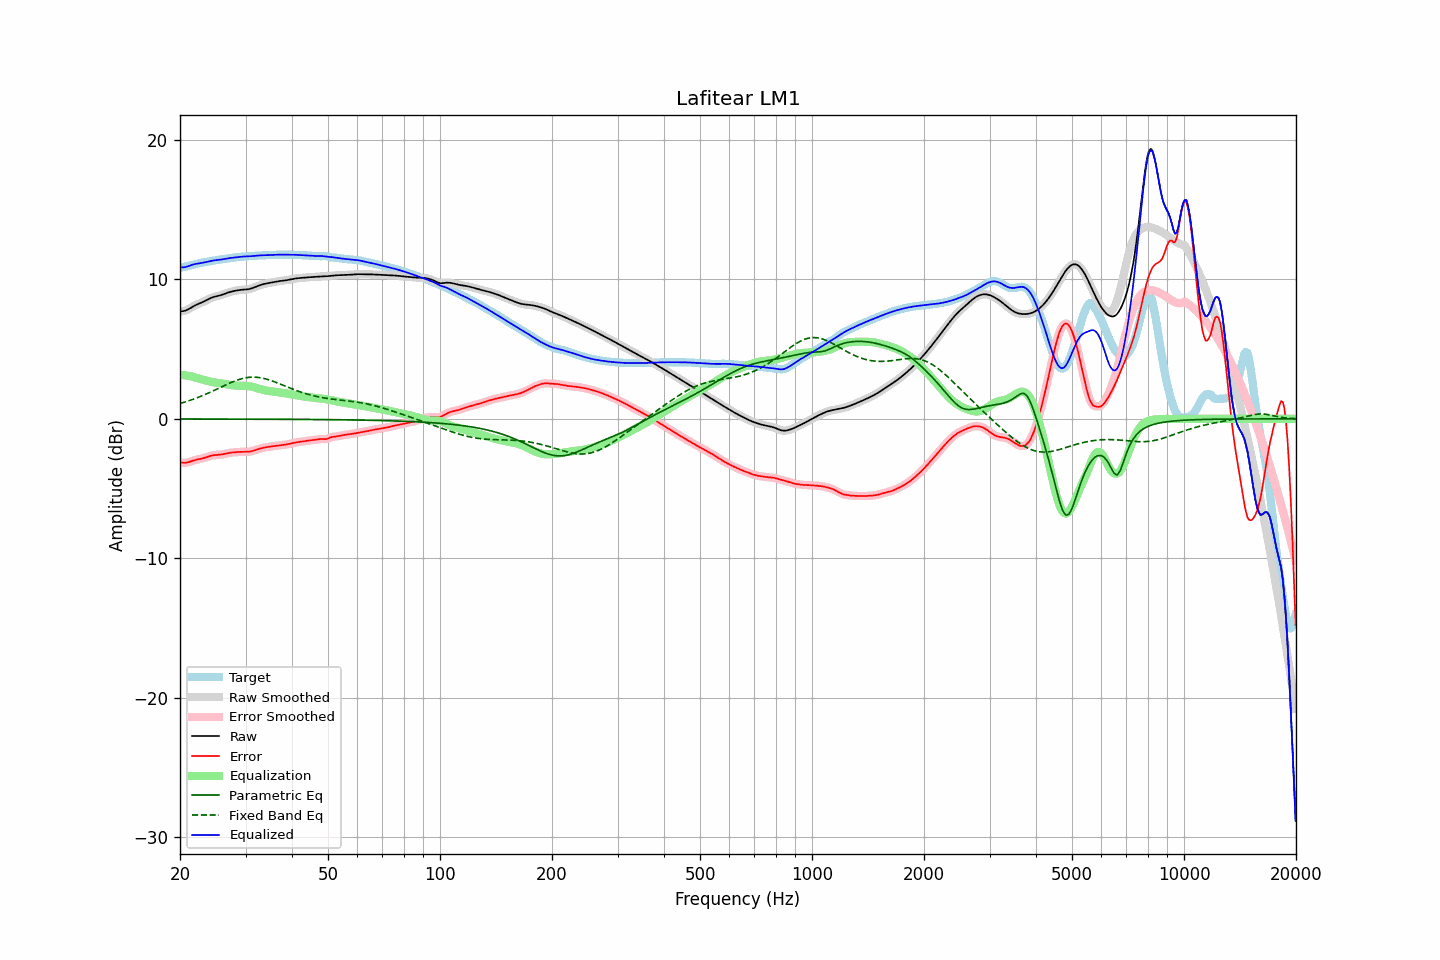

Data behind this chart, as committed beside it:
frequency, raw, error, smoothed, error_smoothed, equalization, parametric_eq, fixed_band_eq, equalized_raw, equalized_smoothed, target
20.00, 7.70, -3.12, 7.70, -3.12, 3.16, -0.01, 1.10, 10.86, 10.86, 10.82
20.20, 7.71, -3.14, 7.71, -3.14, 3.15, -0.01, 1.14, 10.86, 10.86, 10.85
20.40, 7.73, -3.15, 7.72, -3.15, 3.14, -0.01, 1.17, 10.86, 10.86, 10.87
20.61, 7.75, -3.15, 7.75, -3.15, 3.12, -0.01, 1.21, 10.87, 10.88, 10.90
20.81, 7.79, -3.14, 7.79, -3.14, 3.11, -0.01, 1.24, 10.90, 10.90, 10.93
21.02, 7.85, -3.11, 7.85, -3.11, 3.09, -0.01, 1.28, 10.94, 10.94, 10.96
21.23, 7.91, -3.08, 7.91, -3.08, 3.07, -0.01, 1.32, 10.98, 10.98, 10.99
21.44, 7.98, -3.04, 7.98, -3.04, 3.04, -0.01, 1.36, 11.02, 11.02, 11.02
21.66, 8.05, -3.00, 8.04, -3.00, 3.01, -0.01, 1.40, 11.06, 11.06, 11.05
21.87, 8.11, -2.96, 8.11, -2.96, 2.98, -0.01, 1.44, 11.09, 11.09, 11.07
22.09, 8.17, -2.93, 8.17, -2.93, 2.94, -0.01, 1.48, 11.11, 11.11, 11.10
22.31, 8.22, -2.91, 8.22, -2.91, 2.91, -0.01, 1.53, 11.13, 11.13, 11.13
22.54, 8.27, -2.88, 8.27, -2.88, 2.88, -0.01, 1.57, 11.15, 11.15, 11.15
22.76, 8.32, -2.86, 8.32, -2.86, 2.85, -0.01, 1.62, 11.17, 11.17, 11.18
22.99, 8.36, -2.84, 8.37, -2.83, 2.82, -0.01, 1.67, 11.19, 11.19, 11.20
23.22, 8.42, -2.80, 8.42, -2.80, 2.79, -0.01, 1.72, 11.21, 11.21, 11.22
23.45, 8.48, -2.77, 8.48, -2.77, 2.76, -0.01, 1.77, 11.24, 11.24, 11.24
23.69, 8.54, -2.73, 8.54, -2.73, 2.73, -0.01, 1.82, 11.26, 11.26, 11.27
23.92, 8.60, -2.69, 8.60, -2.69, 2.69, -0.01, 1.87, 11.29, 11.29, 11.29
24.16, 8.65, -2.65, 8.65, -2.65, 2.66, -0.01, 1.92, 11.32, 11.32, 11.31
24.40, 8.70, -2.63, 8.70, -2.63, 2.64, -0.01, 1.97, 11.34, 11.34, 11.33
24.65, 8.74, -2.61, 8.74, -2.61, 2.62, -0.01, 2.03, 11.36, 11.36, 11.35
24.89, 8.77, -2.60, 8.77, -2.60, 2.60, -0.01, 2.08, 11.37, 11.37, 11.37
25.14, 8.80, -2.59, 8.80, -2.59, 2.58, -0.01, 2.14, 11.38, 11.38, 11.38
25.39, 8.82, -2.58, 8.83, -2.58, 2.57, -0.01, 2.19, 11.39, 11.39, 11.40
25.65, 8.85, -2.57, 8.86, -2.57, 2.55, -0.01, 2.25, 11.41, 11.41, 11.42
25.91, 8.89, -2.55, 8.89, -2.55, 2.54, -0.01, 2.30, 11.43, 11.43, 11.44
26.16, 8.93, -2.53, 8.93, -2.52, 2.52, -0.01, 2.36, 11.45, 11.45, 11.45
26.43, 8.97, -2.50, 8.97, -2.50, 2.50, -0.01, 2.41, 11.47, 11.47, 11.47
26.69, 9.01, -2.47, 9.01, -2.47, 2.48, -0.01, 2.47, 11.49, 11.49, 11.49
26.96, 9.06, -2.45, 9.05, -2.45, 2.46, -0.01, 2.52, 11.51, 11.51, 11.50
27.23, 9.09, -2.43, 9.09, -2.43, 2.44, -0.02, 2.57, 11.53, 11.53, 11.52
27.50, 9.12, -2.42, 9.12, -2.42, 2.42, -0.02, 2.62, 11.54, 11.54, 11.54
27.77, 9.15, -2.40, 9.15, -2.40, 2.40, -0.02, 2.67, 11.55, 11.56, 11.56
28.05, 9.18, -2.39, 9.18, -2.39, 2.39, -0.02, 2.71, 11.57, 11.57, 11.57
28.33, 9.20, -2.39, 9.20, -2.39, 2.38, -0.02, 2.75, 11.58, 11.58, 11.58
28.62, 9.22, -2.38, 9.22, -2.38, 2.38, -0.02, 2.80, 11.60, 11.60, 11.60
28.90, 9.24, -2.37, 9.24, -2.37, 2.37, -0.02, 2.83, 11.61, 11.61, 11.61
29.19, 9.25, -2.37, 9.25, -2.37, 2.37, -0.02, 2.87, 11.62, 11.62, 11.62
29.48, 9.26, -2.36, 9.26, -2.37, 2.37, -0.02, 2.90, 11.63, 11.63, 11.62
29.78, 9.27, -2.37, 9.27, -2.37, 2.37, -0.02, 2.92, 11.64, 11.64, 11.63
30.08, 9.28, -2.37, 9.28, -2.37, 2.36, -0.02, 2.94, 11.64, 11.64, 11.64
30.38, 9.29, -2.37, 9.29, -2.36, 2.36, -0.02, 2.96, 11.64, 11.64, 11.65
30.68, 9.31, -2.35, 9.31, -2.35, 2.34, -0.02, 2.98, 11.65, 11.65, 11.66
30.99, 9.33, -2.33, 9.33, -2.33, 2.32, -0.02, 2.99, 11.66, 11.66, 11.67
31.30, 9.37, -2.31, 9.37, -2.31, 2.30, -0.02, 2.99, 11.67, 11.67, 11.68
31.61, 9.41, -2.27, 9.41, -2.27, 2.27, -0.02, 2.99, 11.68, 11.68, 11.69
31.93, 9.46, -2.24, 9.46, -2.24, 2.24, -0.02, 2.99, 11.69, 11.69, 11.69
32.24, 9.50, -2.20, 9.50, -2.20, 2.20, -0.02, 2.98, 11.70, 11.70, 11.70
32.57, 9.55, -2.16, 9.55, -2.16, 2.16, -0.02, 2.96, 11.71, 11.71, 11.71
32.89, 9.59, -2.12, 9.59, -2.12, 2.13, -0.02, 2.95, 11.72, 11.72, 11.71
33.22, 9.63, -2.09, 9.63, -2.09, 2.10, -0.02, 2.93, 11.72, 11.73, 11.72
33.55, 9.66, -2.07, 9.66, -2.07, 2.07, -0.02, 2.90, 11.73, 11.73, 11.73
33.89, 9.69, -2.04, 9.69, -2.04, 2.05, -0.02, 2.87, 11.73, 11.73, 11.73
34.23, 9.71, -2.02, 9.71, -2.02, 2.02, -0.02, 2.84, 11.74, 11.74, 11.74
34.57, 9.73, -2.01, 9.73, -2.01, 2.00, -0.03, 2.81, 11.74, 11.74, 11.74
34.92, 9.76, -1.99, 9.76, -1.99, 1.99, -0.03, 2.77, 11.74, 11.74, 11.75
35.27, 9.78, -1.97, 9.78, -1.97, 1.97, -0.03, 2.73, 11.75, 11.75, 11.75
35.62, 9.80, -1.96, 9.80, -1.96, 1.95, -0.03, 2.69, 11.75, 11.75, 11.76
35.97, 9.82, -1.94, 9.82, -1.94, 1.94, -0.03, 2.65, 11.76, 11.76, 11.76
... 635 more rows
